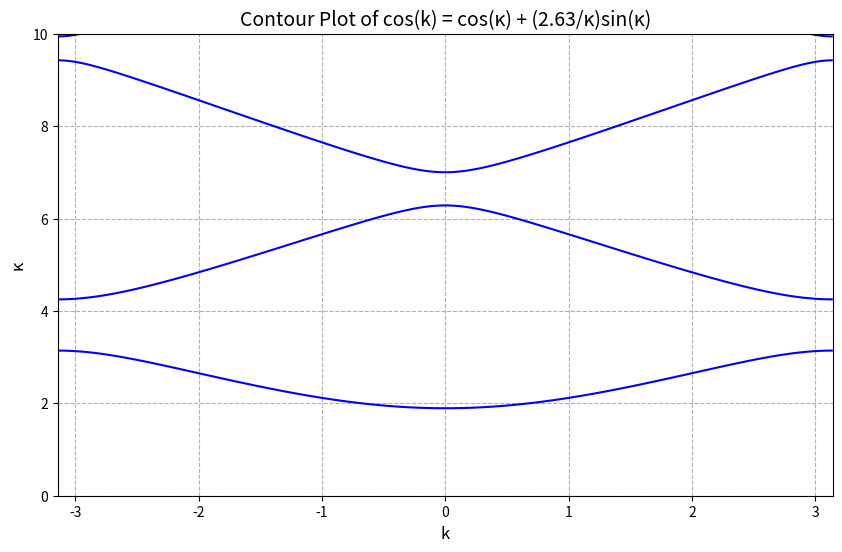

Write the Python code that produced this figure.
import numpy as np
import matplotlib.pyplot as plt

# Define the range for x
x = np.linspace(-np.pi, np.pi, 1000)
y = np.linspace(0.1, 10, 1000)       # Change the end of y range to 10
X, Y = np.meshgrid(x, y)

# Calculate Z values (no change here)
Z = np.cos(X) - np.cos(Y) - (2.63 / Y) * np.sin(Y)

# Create the contour plot (no change here)
plt.figure(figsize=(10, 6))
plt.contour(X, Y, Z, levels=[0], colors='blue')

# Customize the plot (only ylim is changed)
plt.xlabel('k', fontsize=12)
plt.ylabel('κ', fontsize=12)
plt.title('Contour Plot of cos(k) = cos(κ) + (2.63/κ)sin(κ)', fontsize=14)
plt.grid(axis='both', linestyle='--')
plt.xlim(-np.pi, np.pi)
plt.ylim(0, 10)     # Adjust the y-axis limit to 10

plt.show()

